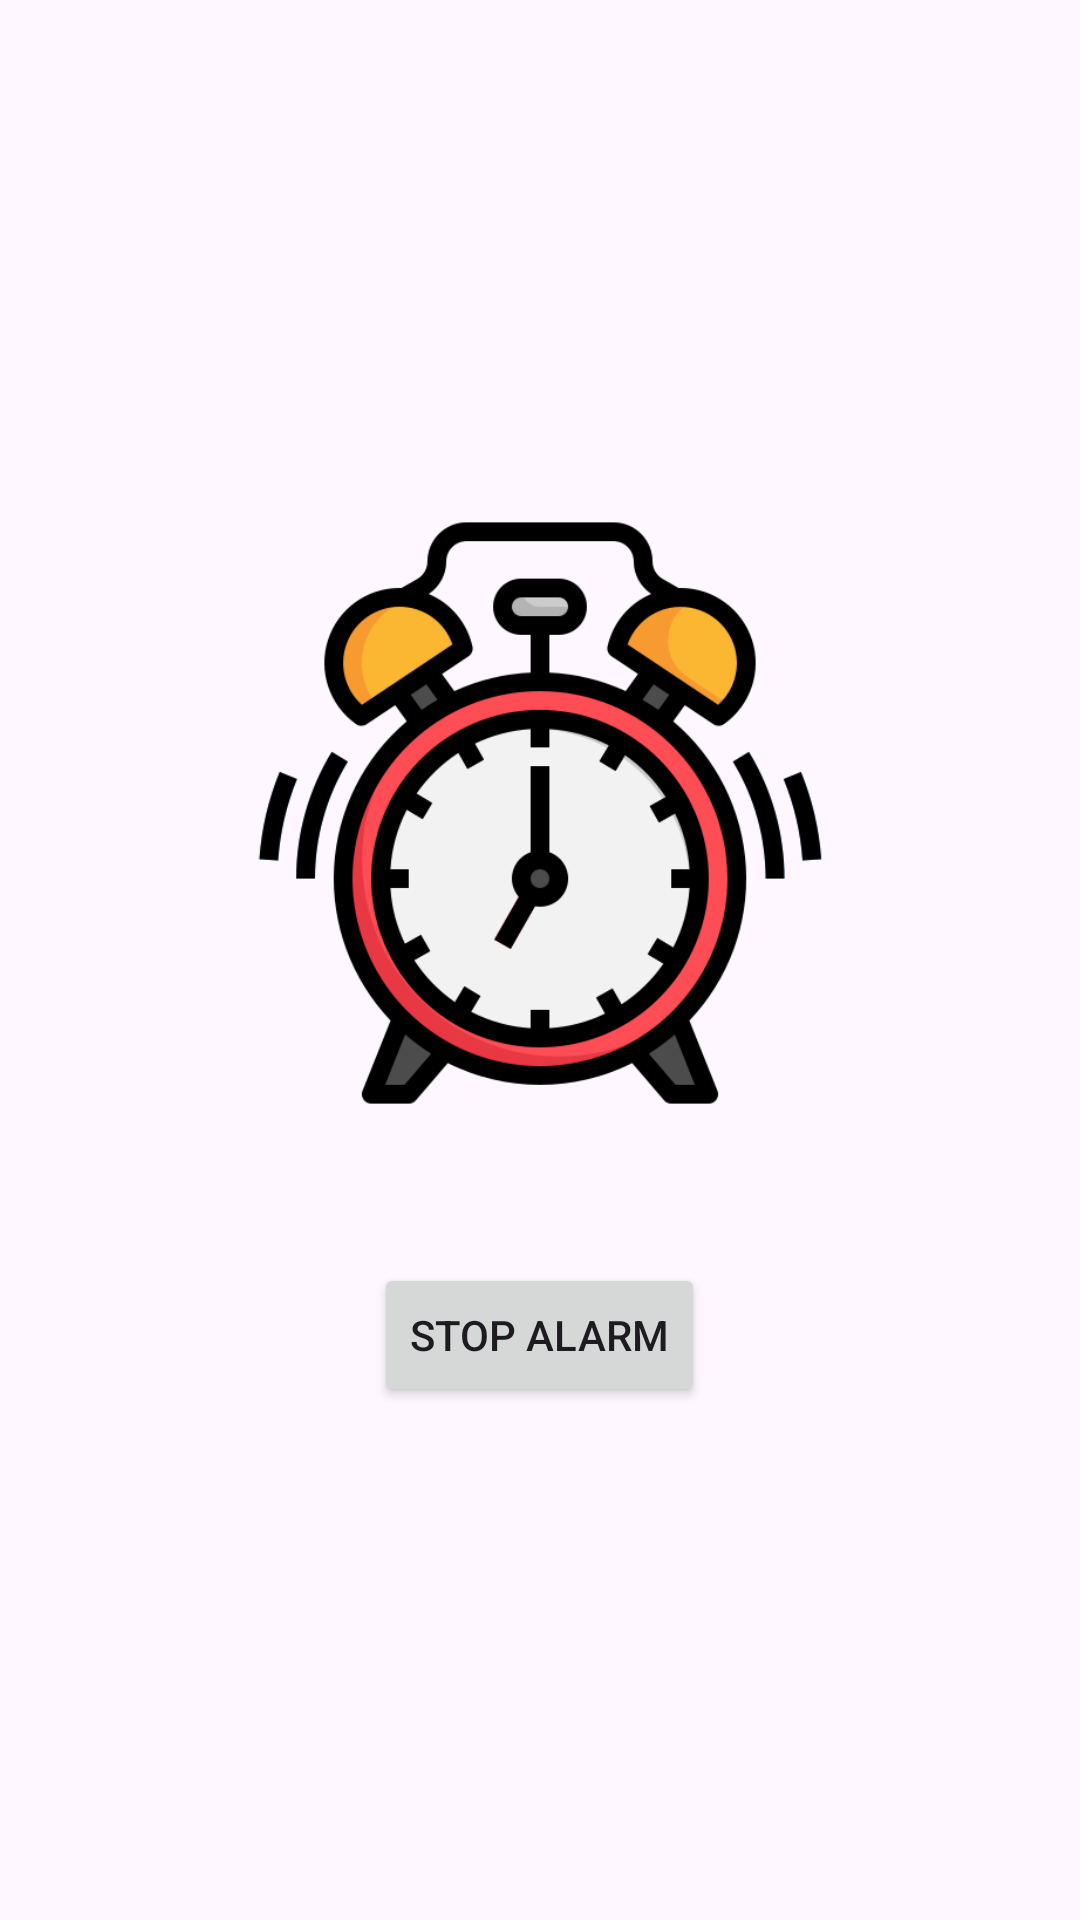

Layout XML and referenced resources for this Android screen:
<!-- AndroidManifest.xml: application theme Theme.Arrival_alarm -->
<!-- res/layout/activity_alarm.xml -->
<LinearLayout xmlns:android="http://schemas.android.com/apk/res/android"
    android:layout_width="match_parent"
    android:layout_height="match_parent"
    android:orientation="vertical"
    android:gravity="center"
    android:padding="16dp">

    <ImageView
        android:layout_width="wrap_content"
        android:layout_height="wrap_content"
        android:maxWidth="200dp"
        android:maxHeight="200dp"
        android:adjustViewBounds="true"
        android:src="@drawable/img"
        android:layout_gravity="center_horizontal"
        android:layout_marginBottom="50dp"/>
    <Button
        android:id="@+id/stopAlarmButton"
        android:layout_width="wrap_content"
        android:layout_height="wrap_content"
        android:text="Stop Alarm" />

</LinearLayout>
<!-- resources referenced by this layout -->
<resources>
  <!-- drawable img: png bitmap (drawable, 42955 bytes) -->
  <style name="Theme.Arrival_alarm" parent="Base.Theme.Arrival_alarm" />
  <style name="Base.Theme.Arrival_alarm" parent="Theme.Material3.DayNight.NoActionBar">
          
          
      </style>
</resources>
